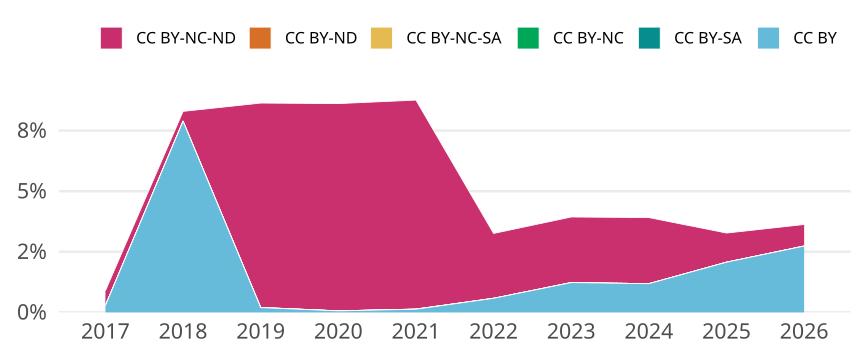

The file beside this chart, header and first rows:
cr_year, cc, cc_total, jn_all, prop
2017, CC BY, 42, 14859, 0.002827
2017, CC BY-SA, 0, NA, 0
2017, CC BY-NC, 0, NA, 0
2017, CC BY-NC-SA, 1, 14859, 6.729927989770509e-5
2017, CC BY-ND, 0, NA, 0
2017, CC BY-NC-ND, 90, 14859, 0.006057
2018, CC BY, 1393, 17663, 0.07887
2018, CC BY-SA, 0, NA, 0
2018, CC BY-NC, 0, NA, 0
2018, CC BY-NC-SA, 0, NA, 0
2018, CC BY-ND, 0, NA, 0
2018, CC BY-NC-ND, 72, 17663, 0.004076
2019, CC BY, 34, 17285, 0.001967
2019, CC BY-SA, 0, NA, 0
2019, CC BY-NC, 1, 17285, 5.785363031530229e-5
2019, CC BY-NC-SA, 0, NA, 0
2019, CC BY-ND, 0, NA, 0
2019, CC BY-NC-ND, 1458, 17285, 0.08435
2020, CC BY, 11, 17783, 6.185682955631783e-4
2020, CC BY-SA, 0, NA, 0
2020, CC BY-NC, 0, NA, 0
2020, CC BY-NC-SA, 0, NA, 0
2020, CC BY-ND, 0, NA, 0
2020, CC BY-NC-ND, 1521, 17783, 0.08553
2021, CC BY, 20, 15400, 0.001299
2021, CC BY-SA, 0, NA, 0
2021, CC BY-NC, 1, 15400, 6.493506493506494e-5
2021, CC BY-NC-SA, 0, NA, 0
2021, CC BY-ND, 0, NA, 0
2021, CC BY-NC-ND, 1328, 15400, 0.08623
2022, CC BY, 83, 14273, 0.005815
2022, CC BY-SA, 0, NA, 0
2022, CC BY-NC, 0, NA, 0
2022, CC BY-NC-SA, 0, NA, 0
2022, CC BY-ND, 0, NA, 0
2022, CC BY-NC-ND, 382, 14273, 0.02676
2023, CC BY, 161, 13108, 0.01228
2023, CC BY-SA, 0, NA, 0
2023, CC BY-NC, 0, NA, 0
2023, CC BY-NC-SA, 0, NA, 0
2023, CC BY-ND, 0, NA, 0
2023, CC BY-NC-ND, 355, 13108, 0.02708
2024, CC BY, 157, 13268, 0.01183
2024, CC BY-SA, 0, NA, 0
2024, CC BY-NC, 0, NA, 0
2024, CC BY-NC-SA, 0, NA, 0
2024, CC BY-ND, 0, NA, 0
2024, CC BY-NC-ND, 362, 13268, 0.02728
2025, CC BY, 310, 14970, 0.02071
2025, CC BY-SA, 0, NA, 0
2025, CC BY-NC, 0, NA, 0
2025, CC BY-NC-SA, 0, NA, 0
2025, CC BY-ND, 0, NA, 0
2025, CC BY-NC-ND, 180, 14970, 0.01202
2026, CC BY, 206, 7526, 0.02737
2026, CC BY-SA, 0, NA, 0
2026, CC BY-NC, 0, NA, 0
2026, CC BY-NC-SA, 0, NA, 0
2026, CC BY-ND, 0, NA, 0
2026, CC BY-NC-ND, 67, 7526, 0.008902
